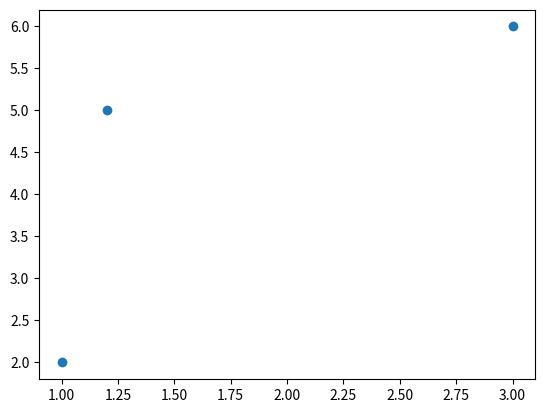

Source code (Python): (Note: this script raises an exception after producing the figure.)
import numpy as np
import matplotlib.pyplot as plt

a=np.array([[1, 1.2, 3]])
b=np.array([2, 5, 6])

d=np.array([3, 4, 5])
c=np.array([7,7,7])

plt.scatter(a,b, marker="o")
plt.scatter(d,c, marker="xb-")
plt.show()